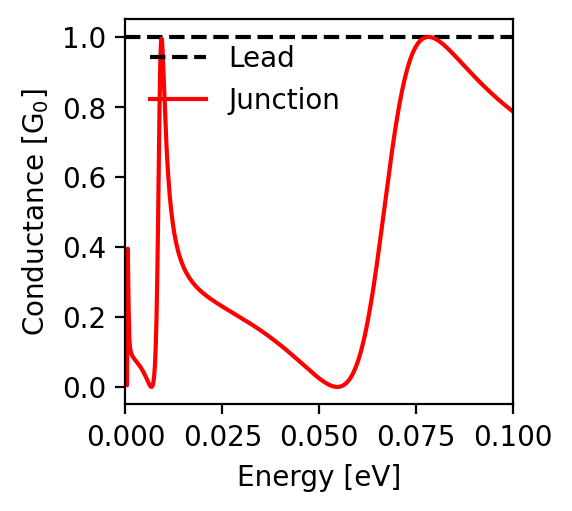

Values plotted in this chart, from the file beside it:
energy; conductance
-0.1; 0.787
-0.0998; 0.789
-0.0996; 0.79
-0.0994; 0.792
-0.0992; 0.794
-0.099; 0.796
-0.0988; 0.797
-0.0986; 0.799
-0.0984; 0.801
-0.0982; 0.803
-0.098; 0.805
-0.0978; 0.806
-0.0976; 0.808
-0.0974; 0.81
-0.0972; 0.812
-0.097; 0.814
-0.0968; 0.816
-0.0966; 0.818
-0.0964; 0.82
-0.0962; 0.822
-0.096; 0.823
-0.0958; 0.825
-0.0956; 0.827
-0.0954; 0.829
-0.0952; 0.831
-0.095; 0.833
-0.0948; 0.835
-0.0946; 0.837
-0.0944; 0.839
-0.0942; 0.842
-0.094; 0.844
-0.0938; 0.846
-0.0936; 0.848
-0.0934; 0.85
-0.0932; 0.852
-0.093; 0.854
-0.0928; 0.856
-0.0926; 0.858
-0.0924; 0.861
-0.0922; 0.863
-0.092; 0.865
-0.0918; 0.867
-0.0916; 0.869
-0.0914; 0.872
-0.0912; 0.874
-0.091; 0.876
-0.0908; 0.878
-0.0906; 0.881
-0.0904; 0.883
-0.0902; 0.885
-0.09; 0.887
-0.0898; 0.89
-0.0896; 0.892
-0.0894; 0.894
-0.0892; 0.897
-0.089; 0.899
-0.0888; 0.901
-0.0886; 0.904
-0.0884; 0.906
-0.0882; 0.909
... 941 more rows
